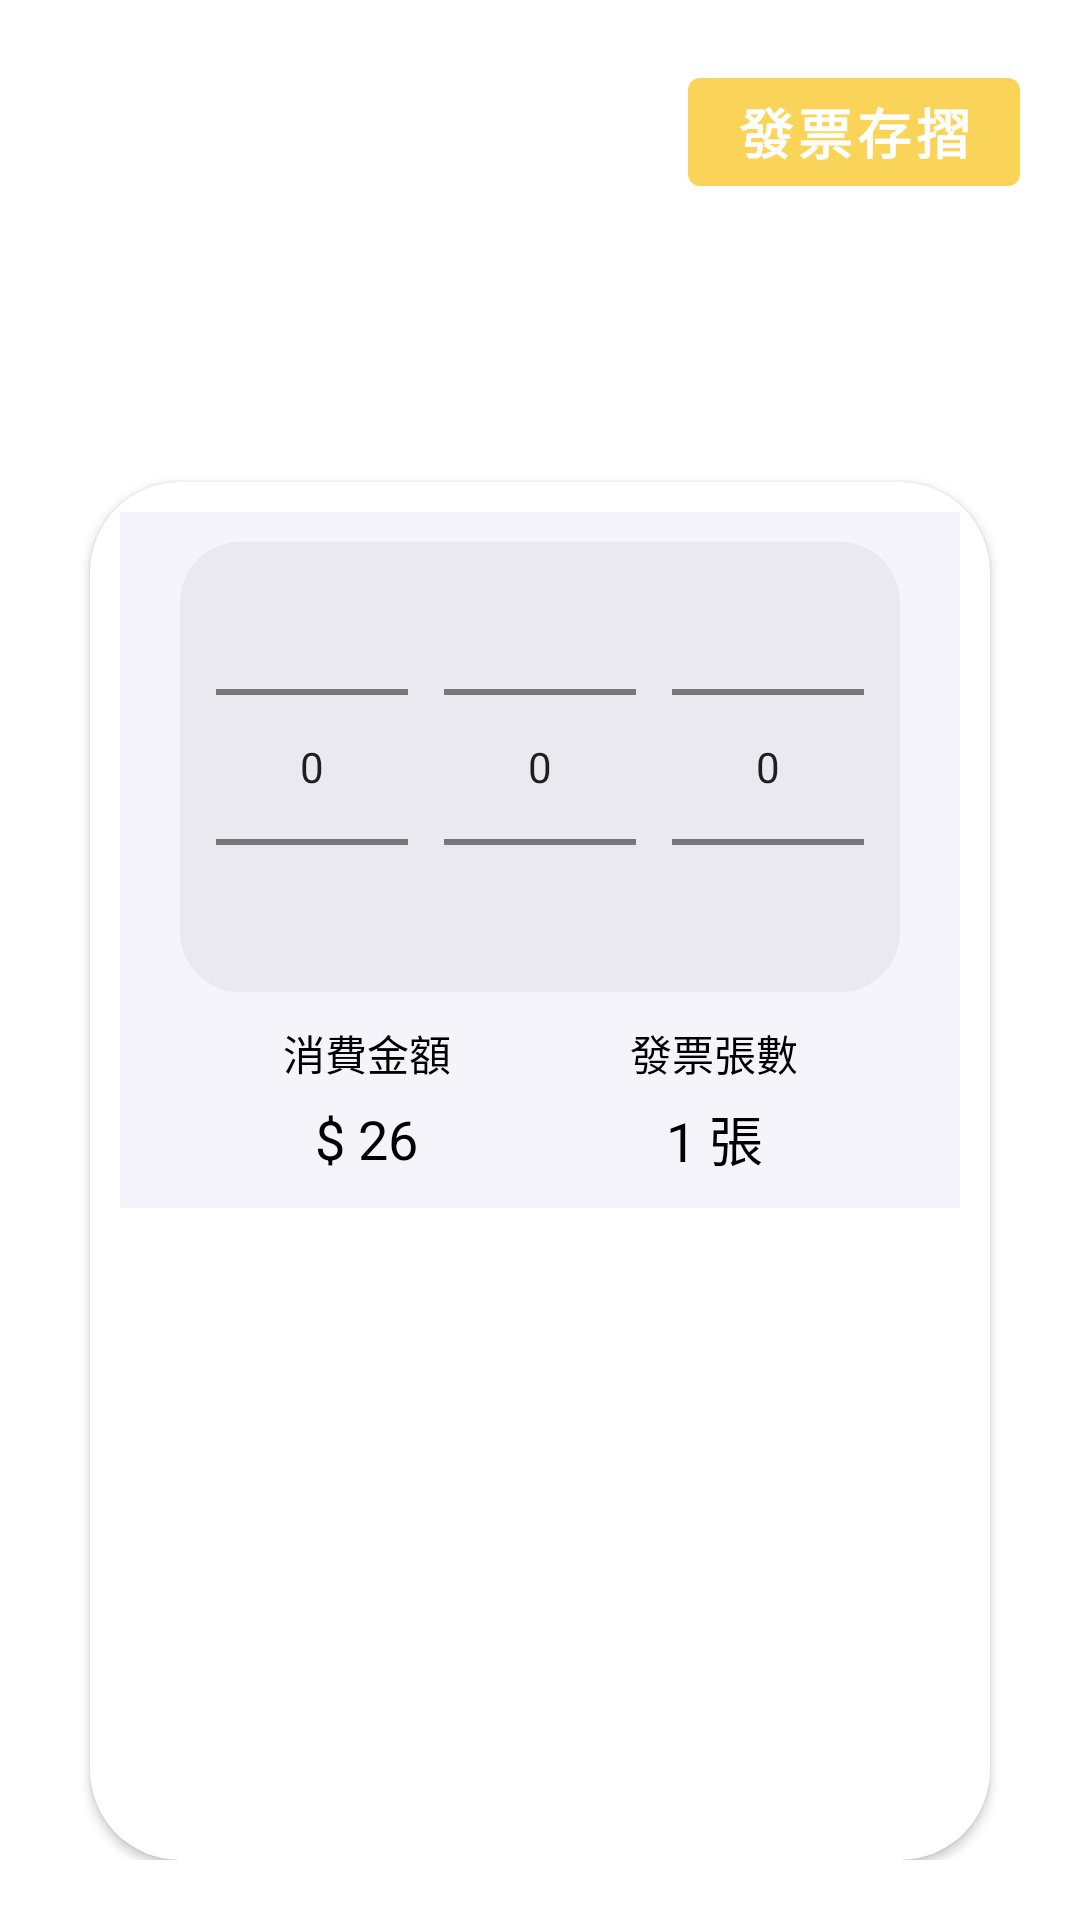

Android layout source for this screen:
<!-- AndroidManifest.xml: application theme Theme.InvoiceApp -->
<!-- res/layout/fragment_date_list.xml -->
<?xml version="1.0" encoding="utf-8"?>
<layout xmlns:android="http://schemas.android.com/apk/res/android"
    xmlns:app="http://schemas.android.com/apk/res-auto">

    <androidx.constraintlayout.widget.ConstraintLayout
        android:layout_width="match_parent"
        android:layout_height="match_parent"
        android:padding="20dp">
        <com.google.android.material.button.MaterialButton
            android:id="@+id/btnBackToList"
            android:layout_width="wrap_content"
            android:layout_height="wrap_content"
            android:text="發票存摺"
            app:backgroundTint="#F9D458"
            android:gravity="center"
            android:textSize="18sp"
            android:textStyle="bold"
            app:icon="@drawable/baseline_arrow_forward_24"
            app:iconSize="24dp"
            app:iconGravity="textEnd"
            app:layout_constraintRight_toRightOf="parent"
            app:layout_constraintTop_toTopOf="parent"/>
        <TextView
            android:id="@+id/editTitle"
            android:layout_width="wrap_content"
            android:layout_height="wrap_content"
            android:paddingVertical="20dp"
            android:text="發票口袋"
            android:textColor="@color/white"
            android:textStyle="bold"
            android:textSize="36sp"
            app:layout_constraintTop_toBottomOf="@id/btnBackToList"
            app:layout_constraintLeft_toLeftOf="parent"/>
        <androidx.cardview.widget.CardView
            android:id="@+id/myCardView"
            android:layout_marginHorizontal="10dp"
            android:layout_width="match_parent"
            android:layout_height="0dp"
            app:cardCornerRadius="30dp"
            app:cardBackgroundColor="#FFFFFF"
            app:layout_constraintTop_toBottomOf="@id/editTitle"
            app:layout_constraintBottom_toBottomOf="parent">
            <androidx.constraintlayout.widget.ConstraintLayout
                android:layout_width="match_parent"
                android:padding="10dp"
                android:layout_height="match_parent">
                <androidx.constraintlayout.widget.ConstraintLayout
                    android:id="@+id/filterBar1"
                    android:layout_width="0dp"
                    android:layout_height="wrap_content"
                    android:background="#F4F4FA"
                    android:paddingHorizontal="20dp"
                    android:gravity="center"
                    app:layout_constraintLeft_toLeftOf="parent"
                    app:layout_constraintRight_toRightOf="parent"
                    app:layout_constraintTop_toTopOf="parent"
                    >
                    <androidx.constraintlayout.widget.ConstraintLayout
                        android:layout_width="match_parent"
                        android:layout_height="wrap_content"
                        android:layout_marginVertical="10dp"
                        android:background="@drawable/rounded_background"
                        app:layout_constraintTop_toTopOf="parent"
                        app:layout_constraintLeft_toLeftOf="parent"
                        app:layout_constraintRight_toRightOf="parent"
                        app:layout_constraintBottom_toBottomOf="parent"
                        android:orientation="horizontal">
                        <NumberPicker
                            android:id="@+id/numberPickerYear"
                            android:layout_width="wrap_content"
                            android:layout_height="150dp"
                            android:textAlignment="center"
                            app:layout_constraintTop_toTopOf="parent"
                            app:layout_constraintLeft_toLeftOf="parent"
                            app:layout_constraintRight_toLeftOf="@id/numberPickerMonth"
                            />
                        <NumberPicker
                            android:id="@+id/numberPickerMonth"
                            android:layout_width="wrap_content"
                            android:layout_height="150dp"
                            android:textAlignment="center"
                            app:layout_constraintTop_toTopOf="parent"
                            app:layout_constraintLeft_toRightOf="@id/numberPickerYear"
                            app:layout_constraintRight_toLeftOf="@id/numberPickerDay"/>
                        <NumberPicker
                            android:id="@+id/numberPickerDay"
                            android:layout_width="wrap_content"
                            android:layout_height="150dp"
                            android:textAlignment="center"
                            app:layout_constraintTop_toTopOf="parent"
                            app:layout_constraintLeft_toRightOf="@id/numberPickerMonth"
                            app:layout_constraintRight_toRightOf="parent"/>
                    </androidx.constraintlayout.widget.ConstraintLayout>
                </androidx.constraintlayout.widget.ConstraintLayout>
                <androidx.constraintlayout.widget.ConstraintLayout
                    android:id="@+id/filterBar2"
                    android:layout_width="0dp"
                    android:layout_height="wrap_content"
                    android:background="#F4F4FA"
                    android:paddingHorizontal="50dp"
                    android:gravity="center"
                    app:layout_constraintLeft_toLeftOf="parent"
                    app:layout_constraintRight_toRightOf="parent"
                    app:layout_constraintTop_toBottomOf="@id/filterBar1">

                    <TextView
                        android:id="@+id/amount_sum_title"
                        android:layout_width="wrap_content"
                        android:layout_height="0dp"
                        android:text="消費金額"
                        android:textSize="14sp"
                        android:textAlignment="center"
                        android:textColor="#000000"
                        android:gravity="center"
                        android:paddingHorizontal="30dp"
                        app:layout_constraintTop_toTopOf="parent"
                        app:layout_constraintLeft_toLeftOf="parent"
                        app:layout_constraintRight_toLeftOf="@id/count_sum_title"/>

                    <TextView
                        android:id="@+id/count_sum_title"
                        android:layout_width="wrap_content"
                        android:layout_height="0dp"
                        android:text="發票張數"
                        android:textSize="14sp"
                        android:textAlignment="center"
                        android:textColor="#000000"
                        android:gravity="center"
                        android:paddingHorizontal="30dp"
                        app:layout_constraintTop_toTopOf="parent"
                        app:layout_constraintRight_toRightOf="parent"
                        app:layout_constraintLeft_toRightOf="@id/amount_sum_title"/>
                    <TextView
                        android:id="@+id/amount_sum_textView"
                        android:layout_width="0dp"
                        android:layout_height="wrap_content"
                        android:text="$ 26"
                        android:paddingTop="5dp"
                        android:paddingBottom="10dp"
                        android:textSize="18sp"
                        android:textAlignment="center"
                        android:textColor="#000000"
                        android:gravity="center"
                        android:paddingHorizontal="30dp"
                        app:layout_constraintTop_toBottomOf="@id/amount_sum_title"
                        app:layout_constraintLeft_toLeftOf="@id/amount_sum_title"
                        app:layout_constraintRight_toRightOf="@id/amount_sum_title"
                        app:layout_constraintBottom_toBottomOf="@id/count_sum_textView"/>
                    <TextView
                        android:id="@+id/count_sum_textView"
                        android:layout_width="0dp"
                        android:layout_height="wrap_content"
                        android:text="1 張"
                        android:paddingTop="5dp"
                        android:paddingBottom="10dp"
                        android:textSize="18sp"
                        android:textAlignment="center"
                        android:textColor="#000000"
                        android:gravity="center"
                        android:paddingHorizontal="30dp"
                        app:layout_constraintTop_toBottomOf="@id/count_sum_title"
                        app:layout_constraintLeft_toLeftOf="@id/count_sum_title"
                        app:layout_constraintRight_toRightOf="@id/count_sum_title"/>
                </androidx.constraintlayout.widget.ConstraintLayout>
                <androidx.recyclerview.widget.RecyclerView
                    android:id="@+id/recyclerView"
                    android:layout_width="match_parent"
                    android:layout_height="0dp"
                    app:layout_constraintTop_toBottomOf="@id/filterBar2"
                    app:layout_constraintLeft_toLeftOf="parent"
                    app:layout_constraintRight_toRightOf="parent"
                    app:layout_constraintBottom_toBottomOf="parent"/>
            </androidx.constraintlayout.widget.ConstraintLayout>
        </androidx.cardview.widget.CardView>
    </androidx.constraintlayout.widget.ConstraintLayout>
</layout>
<!-- resources referenced by this layout -->
<resources>
  <!-- drawable rounded_background (drawable) -->
  <?xml version="1.0" encoding="utf-8"?>
  <shape xmlns:android="http://schemas.android.com/apk/res/android">
      <solid android:color="#EAE9F0" /> 
      <corners android:radius="20dp" /> 
  </shape>
  <style name="Theme.InvoiceApp" parent="Theme.MaterialComponents.Light.NoActionBar" />
  <!-- not gathered from this repository: default colours our renderer supplied (Android Studio template values) -->
  <color name="white">#FFFFFFFF</color>
</resources>
